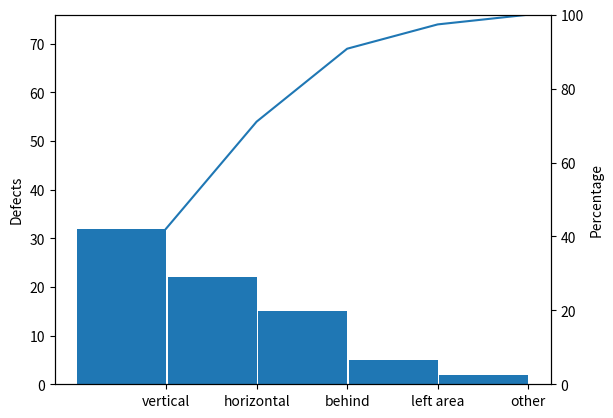

Recreate this plot in Python.


import matplotlib.pyplot as plt
import numpy as np


def update_ax2(axx):
    ax2.set_ylim(0, 100)
    ax2.figure.canvas.draw()


# the data to plot
defects = [32, 22, 15, 5, 2]
labels = ['vertical', 'horizontal', 'behind', 'left area', 'other']
the_sum = sum(defects)  # ie, 32 + 22 + 15 + 5 + 2
the_cumsum = np.cumsum(defects)  # 32, 32 + 22, 32 + 22 + 15, 32 + 22 + 15 + 5, 32 + 22, + 15 + 5 + 2
ind = np.arange(len(defects))  # the x locations for the groups
width = .98  # with do of the bars, where a width of 1 indidcates no space between bars
x = ind + .5 * width  # find the middle of the bar
fig = plt.figure()  # create a figure
ax1 = fig.add_subplot(111)  # and a subplot
ax2 = ax1.twinx()  # create a duplicate y axis
# create the callback to automatically update the y axis
ax1.callbacks.connect("ylim_changed", update_ax2)
# create an upper limit for the y axis.
# The upper limit is the sum of all the numbers
ax1.set_ylim(ymax=the_sum)
rects1 = ax1.bar(ind, defects, width=width)  # draw the chart
line, = ax1.plot(x, the_cumsum)  # draw the  line
ax1.set_xticks(ind + .5 * width)  # set ticks for middle of bars
ax1.set_xticklabels(labels)  # create the labels for the bars
ax1.set_ylabel('Defects')  # create the left y axis label
ax2.set_ylabel('Percentage')  # create the right y axis label
plt.show()
